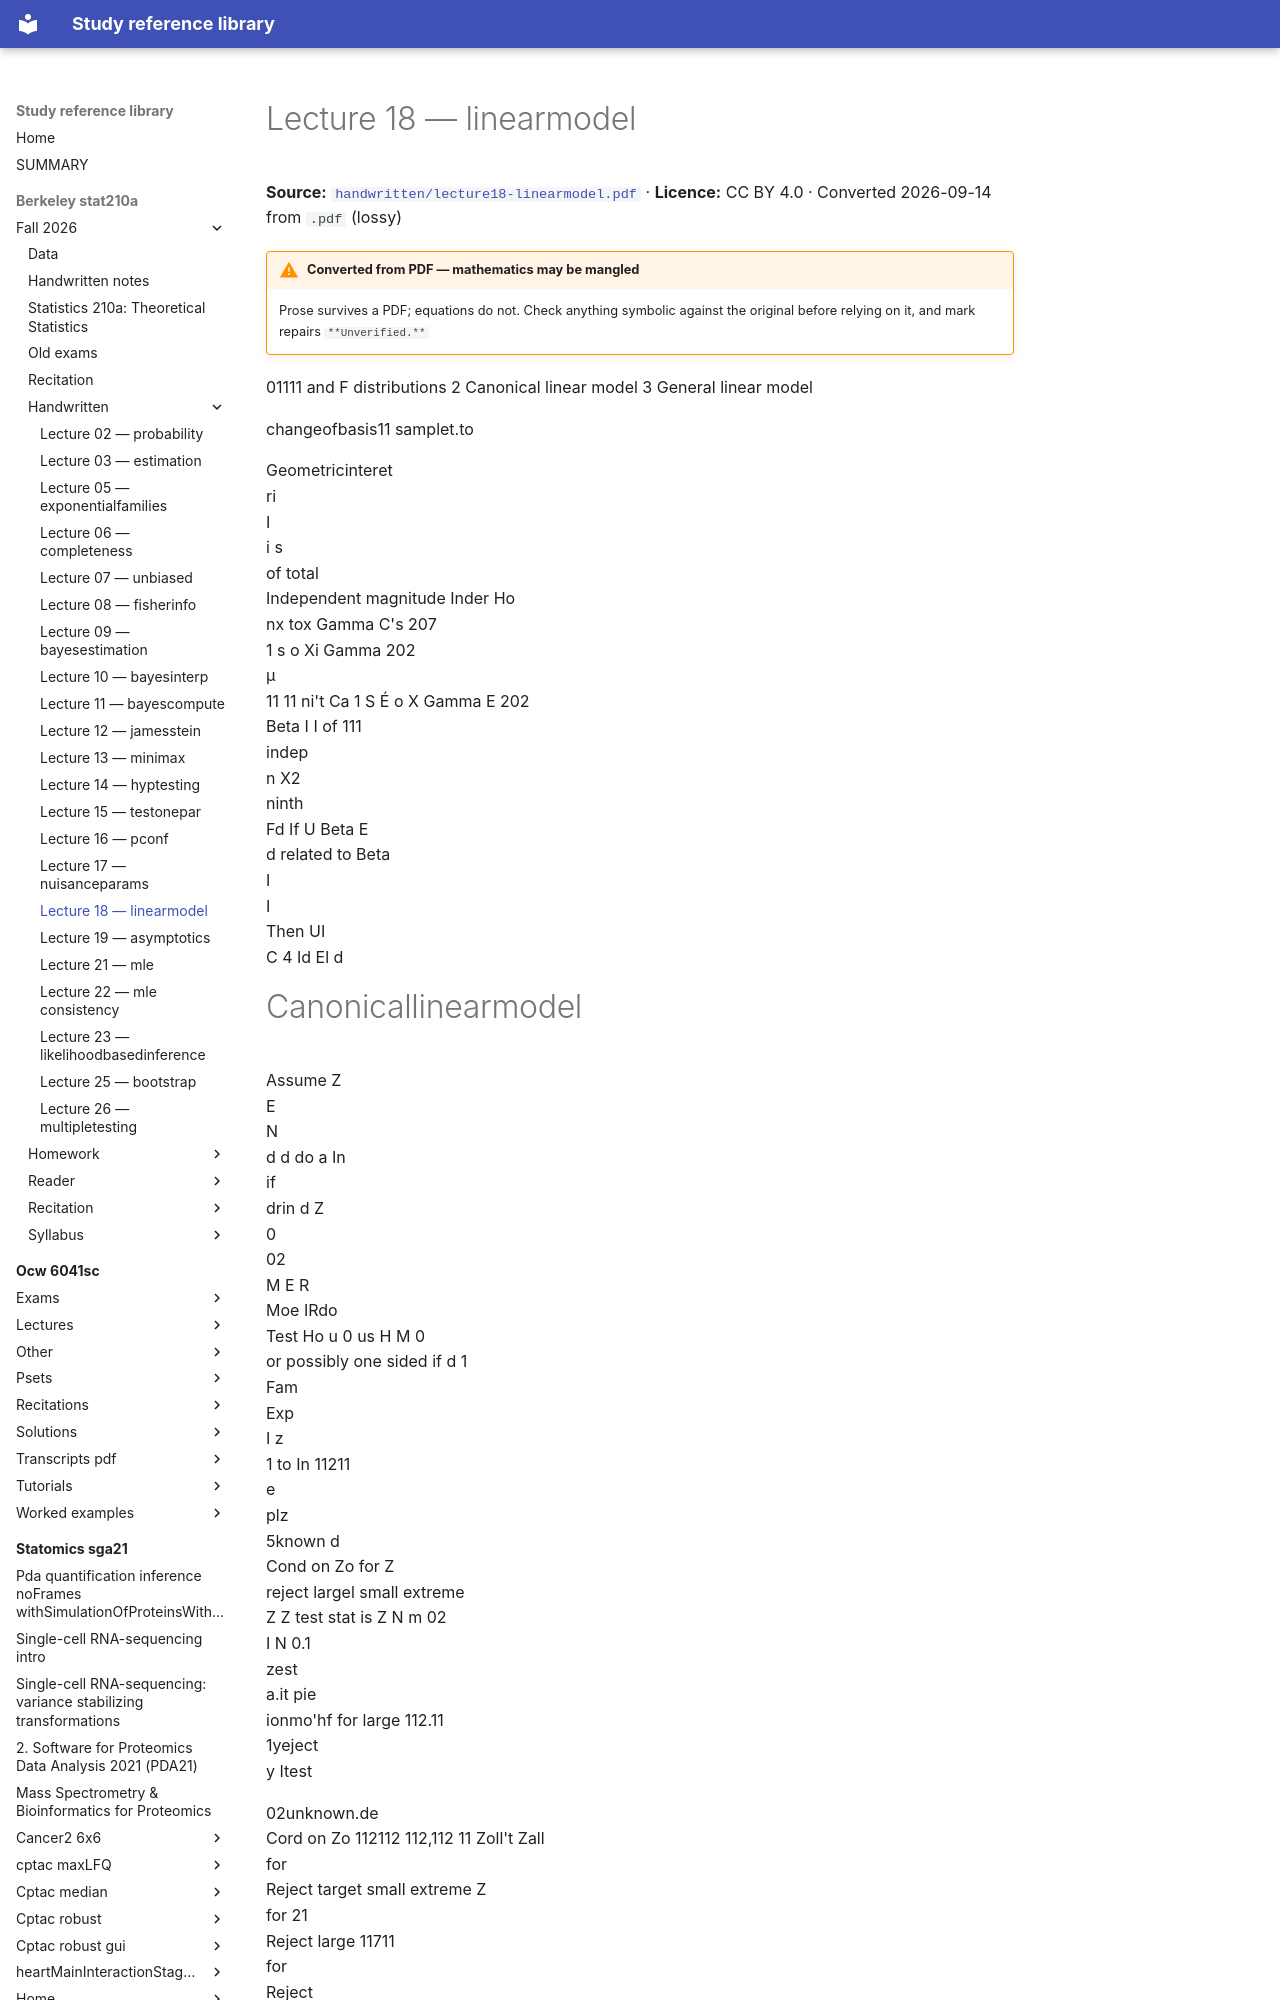

repository: Claptar/knowledge-base-library · page: berkeley-stat210a/fall-2026/handwritten/lecture18-linearmodel/index.html · generator: mkdocs

---
title: Lecture 18 — linearmodel
source: https://github.com/berkeley-stat210a/fall-2026/blob/7dc8f80da94dff74532d9e3923afdb16a255262d/handwritten/lecture18-linearmodel.pdf
source_file: sources/berkeley-stat210a/fall-2026/handwritten/lecture18-linearmodel.pdf
licence: CC BY 4.0
route: pdf
fidelity: lossy
converted: '2026-09-14'
---

# Lecture 18 — linearmodel

**Source:** [`handwritten/lecture18-linearmodel.pdf`](https://github.com/berkeley-stat210a/fall-2026/blob/7dc8f80da94dff74532d9e3923afdb16a255262d/handwritten/lecture18-linearmodel.pdf) · **Licence:** CC BY 4.0 · Converted 2026-09-14 from `.pdf` (lossy)

!!! warning "Converted from PDF — mathematics may be mangled"
    Prose survives a PDF; equations do not. Check anything symbolic against the
    original before relying on it, and mark repairs `**Unverified.**`

01111 and F distributions 2 Canonical linear model 3 General linear model


changeofbasis11 samplet.to


<!-- Start of picture text -->
Geometricinteret<br>ri<br>I<br>i s<br>of total<br>Independent magnitude Inder Ho<br>nx tox Gamma C's 207<br>1 s o Xi Gamma 202<br>µ<br>11 11 ni't Ca 1 S É o X Gamma E 202<br>Beta I I of 111<br>indep<br>n X2<br>ninth<br>Fd If U Beta E<br>d related to Beta<br>I<br>I<br>Then UI<br>C 4 Id El d<br><!-- End of picture text -->
